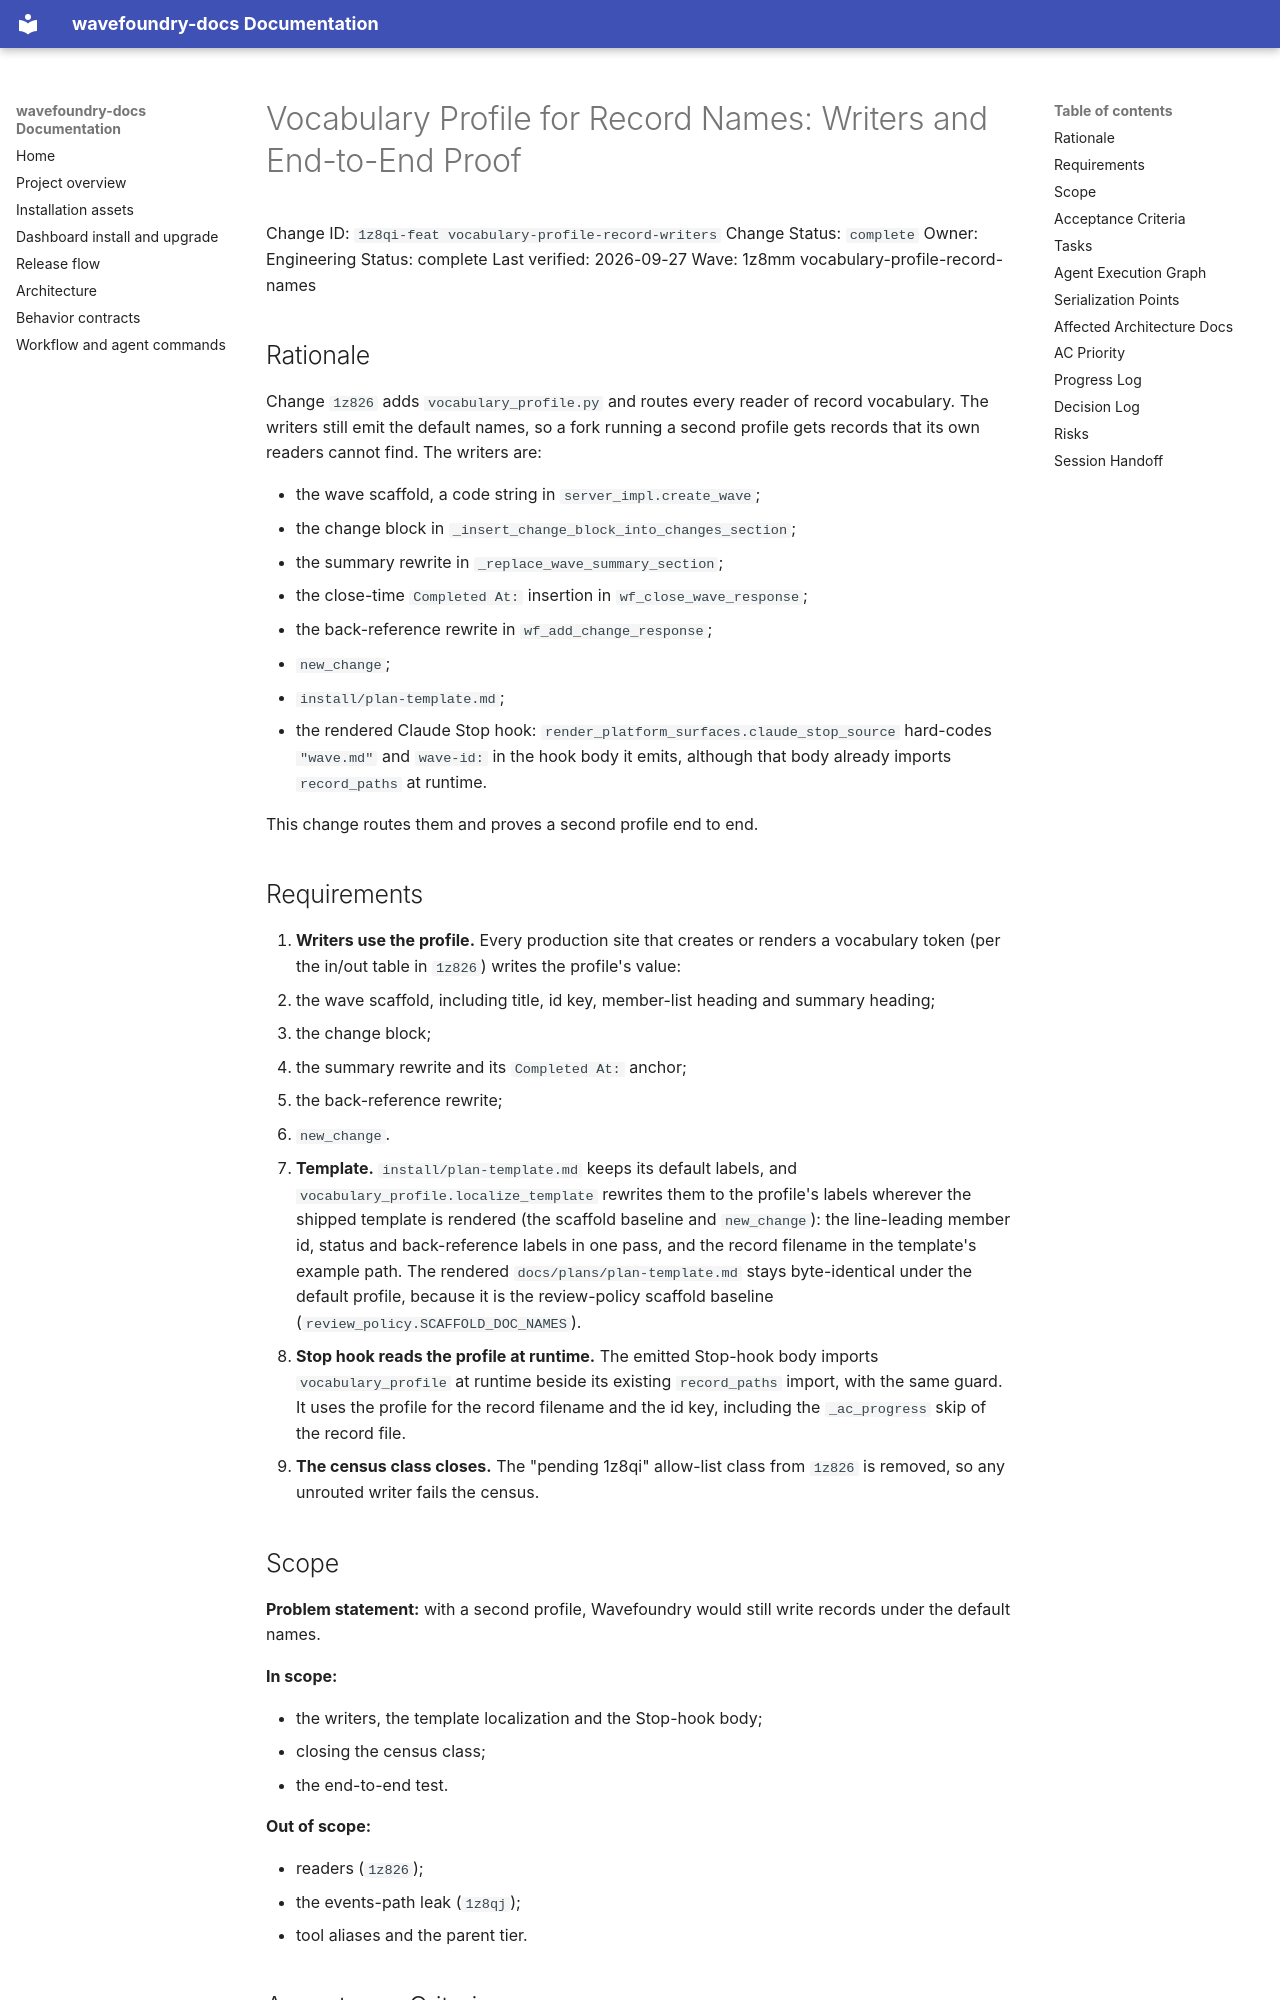

repository: coryhacking/wavefoundry · page: waves/1z8mm vocabulary-profile-record-names/1z8qi-feat vocabulary-profile-record-writers/index.html · generator: mkdocs

# Vocabulary Profile for Record Names: Writers and End-to-End Proof

Change ID: `1z8qi-feat vocabulary-profile-record-writers`
Change Status: `complete`
Owner: Engineering
Status: complete
Last verified: 2026-09-27
Wave: 1z8mm vocabulary-profile-record-names

## Rationale

Change `1z826` adds `vocabulary_profile.py` and routes every reader of record vocabulary. The writers still emit the default names, so a fork running a second profile gets records that its own readers cannot find. The writers are:

- the wave scaffold, a code string in `server_impl.create_wave`;
- the change block in `_insert_change_block_into_changes_section`;
- the summary rewrite in `_replace_wave_summary_section`;
- the close-time `Completed At:` insertion in `wf_close_wave_response`;
- the back-reference rewrite in `wf_add_change_response`;
- `new_change`;
- `install/plan-template.md`;
- the rendered Claude Stop hook: `render_platform_surfaces.claude_stop_source` hard-codes `"wave.md"` and `wave-id:` in the hook body it emits, although that body already imports `record_paths` at runtime.

This change routes them and proves a second profile end to end.

## Requirements

1. **Writers use the profile.** Every production site that creates or renders a vocabulary token (per the in/out table in `1z826`) writes the profile's value:
   - the wave scaffold, including title, id key, member-list heading and summary heading;
   - the change block;
   - the summary rewrite and its `Completed At:` anchor;
   - the back-reference rewrite;
   - `new_change`.
2. **Template.** `install/plan-template.md` keeps its default labels, and `vocabulary_profile.localize_template` rewrites them to the profile's labels wherever the shipped template is rendered (the scaffold baseline and `new_change`): the line-leading member id, status and back-reference labels in one pass, and the record filename in the template's example path. The rendered `docs/plans/plan-template.md` stays byte-identical under the default profile, because it is the review-policy scaffold baseline (`review_policy.SCAFFOLD_DOC_NAMES`).
3. **Stop hook reads the profile at runtime.** The emitted Stop-hook body imports `vocabulary_profile` at runtime beside its existing `record_paths` import, with the same guard. It uses the profile for the record filename and the id key, including the `_ac_progress` skip of the record file.
4. **The census class closes.** The "pending 1z8qi" allow-list class from `1z826` is removed, so any unrouted writer fails the census.

## Scope

**Problem statement:** with a second profile, Wavefoundry would still write records under the default names.

**In scope:**

- the writers, the template localization and the Stop-hook body;
- closing the census class;
- the end-to-end test.

**Out of scope:**

- readers (`1z826`);
- the events-path leak (`1z8qj`);
- tool aliases and the parent tier.
